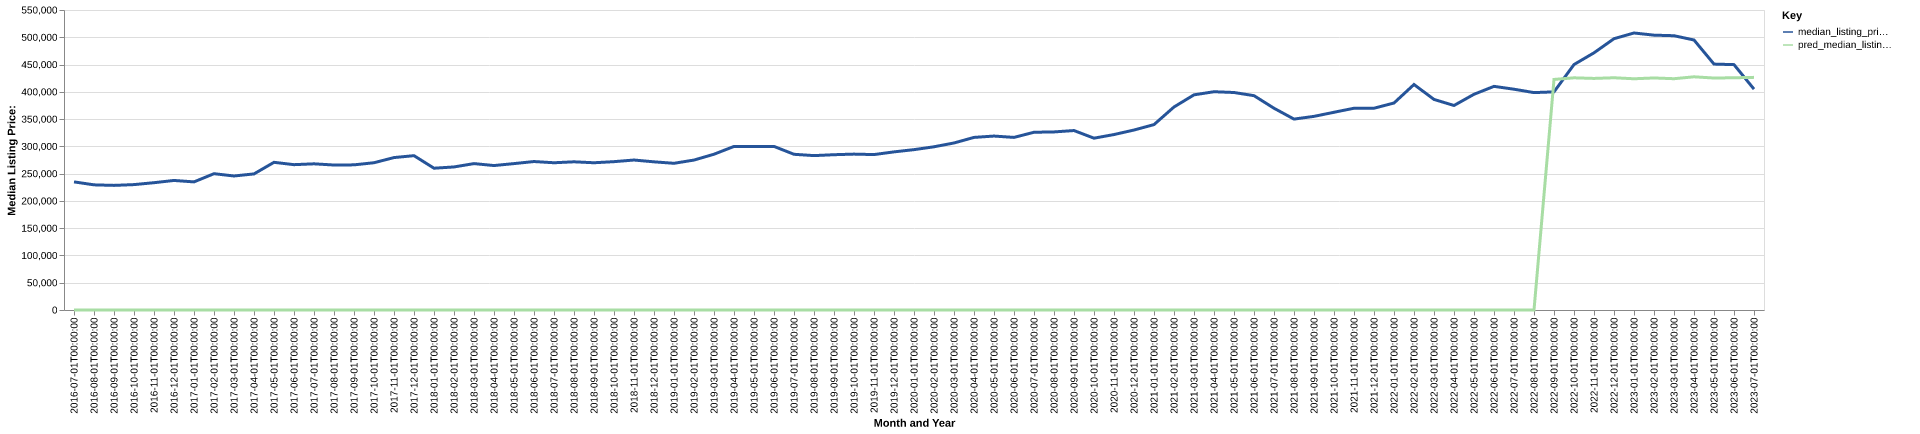

The file beside this chart, header and first rows:
date, time_idx, median_listing_price, thirty_year_interest_rate_five, month, county_name, active_listing_count, median_days_on_market, pred_median_listing_price, month_year
2016-07-01, 0, 234900, 3.72, 7, ontario, ny, 603.0, 52.0, 0, Jul-2016
2016-08-01, 1, 229450, 3.73, 8, ontario, ny, 610.0, 54.0, 0, Aug-2016
2016-09-01, 2, 228450, 3.66, 9, ontario, ny, 591.0, 64.0, 0, Sep-2016
2016-10-01, 3, 229900, 3.64, 10, ontario, ny, 517.0, 73.0, 0, Oct-2016
2016-11-01, 4, 233400, 3.66, 11, ontario, ny, 456.0, 68.0, 0, Nov-2016
2016-12-01, 5, 237500, 3.48, 12, ontario, ny, 425.0, 68.0, 0, Dec-2016
2017-01-01, 6, 234875, 3.45, 1, ontario, ny, 384.0, 73.0, 0, Jan-2017
2017-02-01, 7, 249900, 3.5, 2, ontario, ny, 384.0, 68.0, 0, Feb-2017
2017-03-01, 8, 245695, 3.52, 3, ontario, ny, 399.0, 51.0, 0, Mar-2017
2017-04-01, 9, 249500, 4.03, 4, ontario, ny, 402.0, 47.0, 0, Apr-2017
2017-05-01, 10, 270750, 4.32, 5, ontario, ny, 409.0, 42.0, 0, May-2017
2017-06-01, 11, 266445, 4.2, 6, ontario, ny, 449.0, 45.0, 0, Jun-2017
2017-07-01, 12, 267990, 4.19, 7, ontario, ny, 493.0, 44.0, 0, Jul-2017
2017-08-01, 13, 265795, 4.3, 8, ontario, ny, 511.0, 49.0, 0, Aug-2017
2017-09-01, 14, 266095, 4.1, 9, ontario, ny, 495.0, 57.0, 0, Sep-2017
2017-10-01, 15, 269995, 4.05, 10, ontario, ny, 482.0, 59.0, 0, Oct-2017
2017-11-01, 16, 279450, 3.94, 11, ontario, ny, 456.0, 58.0, 0, Nov-2017
2017-12-01, 17, 282950, 4.03, 12, ontario, ny, 412.0, 66.0, 0, Dec-2017
2018-01-01, 18, 259945, 3.93, 1, ontario, ny, 377.0, 73.0, 0, Jan-2018
2018-02-01, 19, 262261, 3.83, 2, ontario, ny, 360.0, 72.0, 0, Feb-2018
2018-03-01, 20, 268400, 3.94, 3, ontario, ny, 367.0, 57.0, 0, Mar-2018
2018-04-01, 21, 264830, 3.95, 4, ontario, ny, 413.0, 43.0, 0, Apr-2018
2018-05-01, 22, 268400, 3.99, 5, ontario, ny, 454.0, 40.0, 0, May-2018
2018-06-01, 23, 272195, 4.15, 6, ontario, ny, 495.0, 45.0, 0, Jun-2018
2018-07-01, 24, 269950, 4.4, 7, ontario, ny, 515.0, 51.0, 0, Jul-2018
2018-08-01, 25, 271695, 4.46, 8, ontario, ny, 525.0, 56.0, 0, Aug-2018
2018-09-01, 26, 269950, 4.58, 9, ontario, ny, 525.0, 65.0, 0, Sep-2018
2018-10-01, 27, 271961, 4.66, 10, ontario, ny, 492.0, 67.0, 0, Oct-2018
2018-11-01, 28, 274950, 4.62, 11, ontario, ny, 454.0, 66.0, 0, Nov-2018
2018-12-01, 29, 271643, 4.54, 12, ontario, ny, 423.0, 68.0, 0, Dec-2018
2019-01-01, 30, 268945, 4.6, 1, ontario, ny, 371.0, 72.0, 0, Jan-2019
2019-02-01, 31, 274900, 4.72, 2, ontario, ny, 357.0, 72.0, 0, Feb-2019
2019-03-01, 32, 285593, 4.9, 3, ontario, ny, 359.0, 53.0, 0, Mar-2019
2019-04-01, 33, 299875, 4.94, 4, ontario, ny, 363.0, 39.0, 0, Apr-2019
2019-05-01, 34, 299900, 4.75, 5, ontario, ny, 370.0, 40.0, 0, May-2019
2019-06-01, 35, 299900, 4.51, 6, ontario, ny, 396.0, 40.0, 0, Jun-2019
2019-07-01, 36, 285473, 4.41, 7, ontario, ny, 406.0, 40.0, 0, Jul-2019
2019-08-01, 37, 283048, 4.41, 8, ontario, ny, 401.0, 47.0, 0, Aug-2019
2019-09-01, 38, 284703, 4.2, 9, ontario, ny, 406.0, 51.0, 0, Sep-2019
2019-10-01, 39, 285806, 4.14, 10, ontario, ny, 409.0, 54.0, 0, Oct-2019
2019-11-01, 40, 284945, 3.84, 11, ontario, ny, 372.0, 54.0, 0, Nov-2019
2019-12-01, 41, 289900, 3.81, 12, ontario, ny, 344.0, 66.0, 0, Dec-2019
2020-01-01, 42, 293975, 3.75, 1, ontario, ny, 305.0, 68.0, 0, Jan-2020
2020-02-01, 43, 299250, 3.73, 2, ontario, ny, 265.0, 51.0, 0, Feb-2020
2020-03-01, 44, 306198, 3.78, 3, ontario, ny, 280.0, 44.0, 0, Mar-2020
2020-04-01, 45, 316425, 3.75, 4, ontario, ny, 271.0, 55.0, 0, Apr-2020
2020-05-01, 46, 318900, 3.74, 5, ontario, ny, 277.0, 64.0, 0, May-2020
2020-06-01, 47, 316423, 3.72, 6, ontario, ny, 308.0, 33.0, 0, Jun-2020
2020-07-01, 48, 325850, 3.49, 7, ontario, ny, 302.0, 41.0, 0, Jul-2020
2020-08-01, 49, 326490, 3.65, 8, ontario, ny, 300.0, 45.0, 0, Aug-2020
2020-09-01, 50, 329000, 3.33, 9, ontario, ny, 275.0, 41.0, 0, Sep-2020
2020-10-01, 51, 315000, 3.28, 10, ontario, ny, 268.0, 38.0, 0, Oct-2020
2020-11-01, 52, 321675, 3.21, 11, ontario, ny, 249.0, 47.0, 0, Nov-2020
2020-12-01, 53, 329950, 3.07, 12, ontario, ny, 204.0, 61.0, 0, Dec-2020
2021-01-01, 54, 339900, 2.99, 1, ontario, ny, 183.0, 68.0, 0, Jan-2021
2021-02-01, 55, 372205, 2.93, 2, ontario, ny, 169.0, 77.0, 0, Feb-2021
2021-03-01, 56, 394450, 2.88, 3, ontario, ny, 165.0, 43.0, 0, Mar-2021
2021-04-01, 57, 400175, 2.84, 4, ontario, ny, 166.0, 39.0, 0, Apr-2021
2021-05-01, 58, 398750, 2.71, 5, ontario, ny, 177.0, 26.0, 0, May-2021
2021-06-01, 59, 392948, 2.79, 6, ontario, ny, 190.0, 22.0, 0, Jun-2021
... 25 more rows
